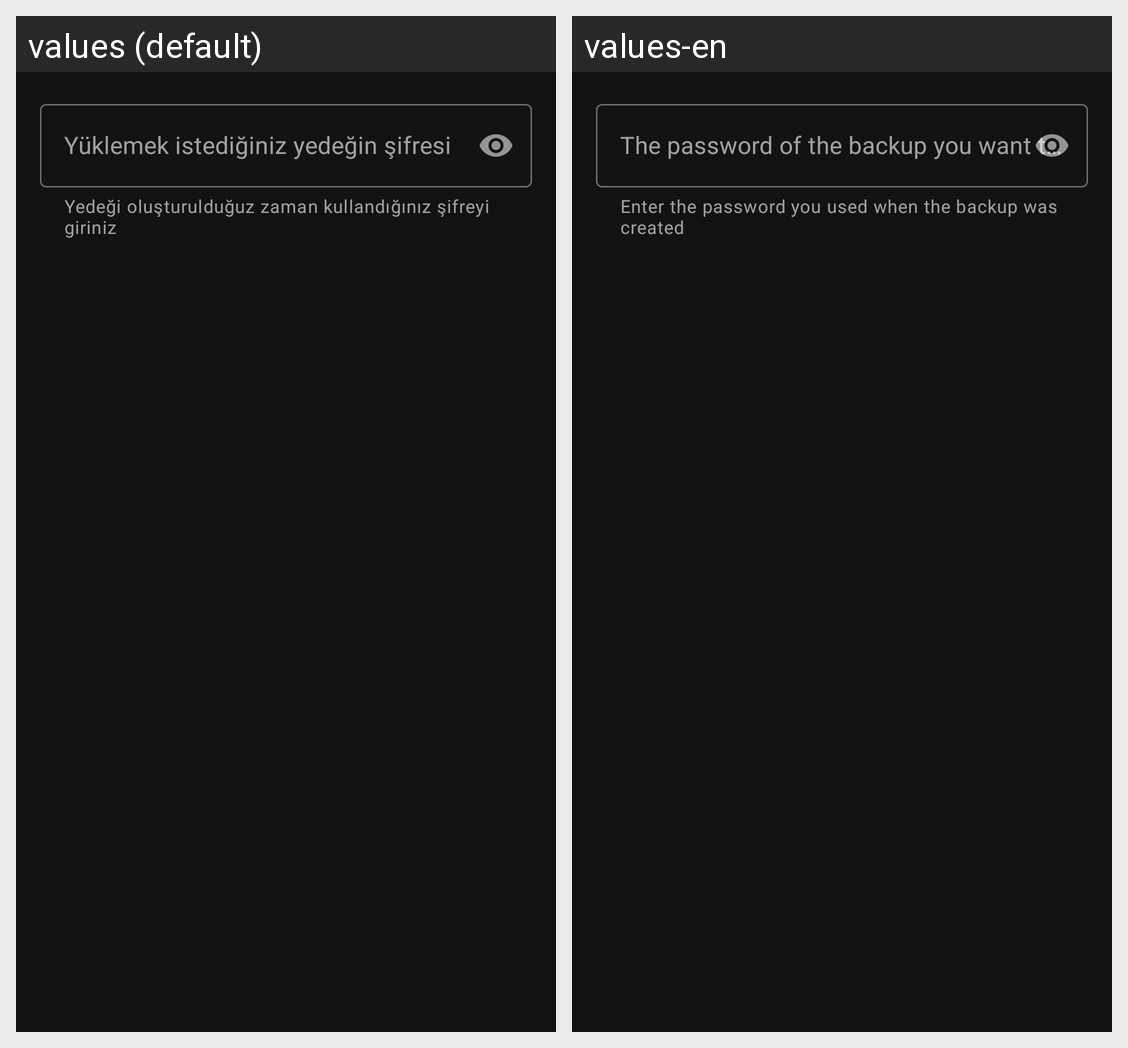

Here is an Android app screen in its default locale and in the app's own translations. Write out the translated-string differences for the strings that appear on this screen.
Android screen res/layout/custom_import_dialog.xml rendered under 2 locales, left to right: values (default), values-en. Device: Nexus 5 (rendered at 1080×1920; each locale shown at half size, 540×960, under a caption strip naming it); theme AppTheme.NoActionBar.
Strings drawn on this screen, with the default value and each locale's value (text and hints the layout hard-codes, and strings that could not be matched under every locale, appear in the picture but are not listed):

hint_password_import
  values: Yüklemek istediğiniz yedeğin şifresi
  values-en: The password of the backup you want to upload

input_password_import
  values: Yedeği oluşturulduğuz zaman kullandığınız şifreyi giriniz
  values-en: Enter the password you used when the backup was created
